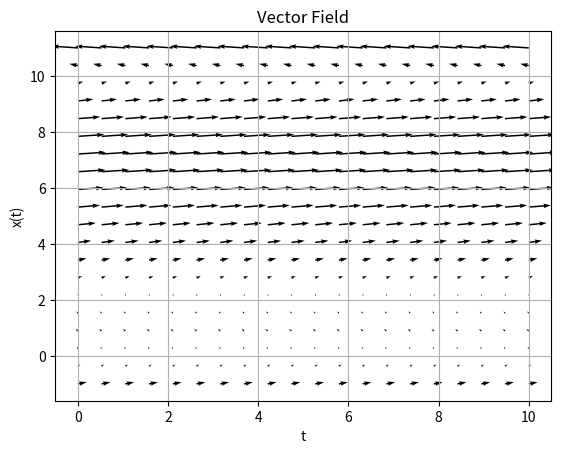

This chart was generated by the following Python code:
import numpy as np
import matplotlib.pyplot as plt
import pandas as pd

# Step 1: Define the function representing the ODE
def ode_func(x, t):
    return 3*x*(1-x/10)*(x/2-1)

# Step 2: Generate a mesh grid
x = np.linspace(-1, 11, 20) # Adjust the range and points as necessary
t = np.linspace(0, 10, 20)  # Adjust the range and points as necessary

X, T = np.meshgrid(x, t)
U = ode_func(X, T)
V = np.ones_like(T)  # Since the differential equation is only in terms of x, we can consider time to be flowing at a constant rate.

# Save the data to a csv file
data = {'T': T.flatten(), 'X': X.flatten(), 'U': U.flatten(), 'V': V.flatten()}
df = pd.DataFrame(data)
df.to_csv('vector_field_data.csv', index=False)

# Step 3: Plot the vector field
plt.quiver(T, X, U, V)
plt.xlabel('t')
plt.ylabel('x(t)')
plt.title('Vector Field')
plt.grid()
plt.show()

